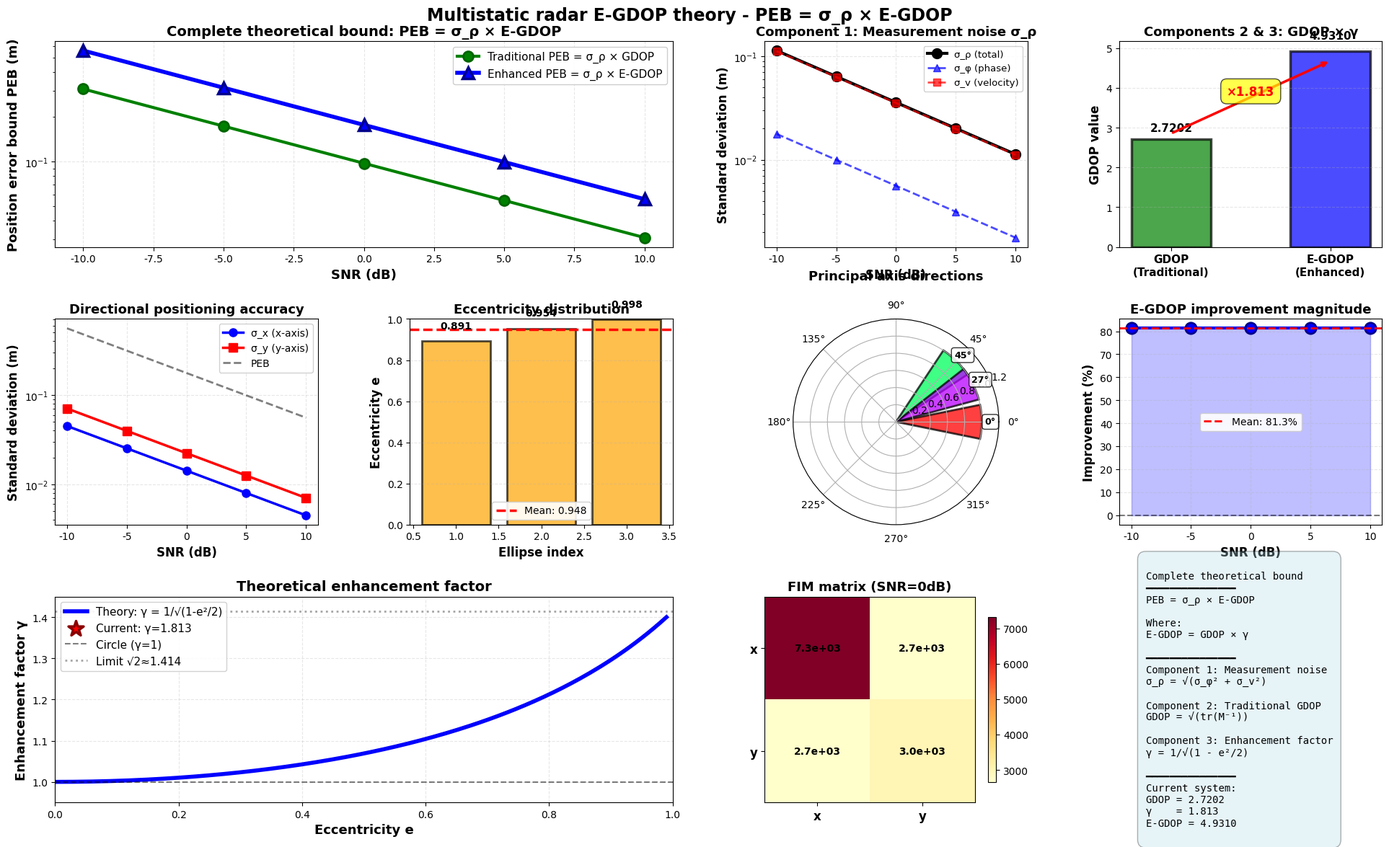

This chart was generated by the following Python code:
import numpy as np
import matplotlib.pyplot as plt

# 设置中文字体
plt.rcParams["font.sans-serif"] = ["SimHei", "DejaVu Sans"]
plt.rcParams["axes.unicode_minus"] = False


# ==================== 理论严格的椭圆GDOP类 ====================
class TheoreticalEllipseGDOP:
    """
    基于Fisher信息矩阵理论的椭圆定位GDOP计算器

    完整理论下界公式：
    PEB = σ_ρ × GDOP_traditional × γ_eccentricity
    """

    def __init__(self, transmitter, receivers, target, wavelength, target_velocity):
        """
        参数:
            transmitter: 发射机位置 (x, y)
            receivers: 接收机位置列表 [(x1,y1), (x2,y2), ...]
            target: 目标位置 (x, y)
            wavelength: 雷达波长 (m)
            target_velocity: 目标速度 (m/s)
        """
        self.T = np.array(transmitter)
        self.receivers = [np.array(r) for r in receivers]
        self.target = np.array(target)
        self.N = len(receivers)
        self.wavelength = wavelength
        self.v = target_velocity

        # 计算基础几何参数
        self.G = self._compute_geometry_matrix()
        self.M = self.G.T @ self.G  # 传统信息矩阵

    def _compute_geometry_matrix(self):
        """计算传统几何矩阵G (假设圆形等高线)"""
        x, y = self.target
        x_t, y_t = self.T

        G = []
        for receiver in self.receivers:
            x_r, y_r = receiver

            R_T = np.sqrt((x - x_t) ** 2 + (y - y_t) ** 2)
            R_R = np.sqrt((x - x_r) ** 2 + (y - y_r) ** 2)

            dRho_dx = (x - x_t) / R_T + (x - x_r) / R_R
            dRho_dy = (y - y_t) / R_T + (y - y_r) / R_R

            G.append([dRho_dx, dRho_dy])

        return np.array(G)

    def compute_ellipse_parameters(self, receiver_idx):
        """计算第i个椭圆的参数"""
        receiver = self.receivers[receiver_idx]

        # 焦距的一半
        c = np.linalg.norm(receiver - self.T) / 2

        # 双基地距离
        R_T = np.linalg.norm(self.target - self.T)
        R_R = np.linalg.norm(self.target - receiver)
        rho = R_T + R_R
        a = rho / 2  # 半长轴

        # 离心率
        if a > 1e-10:
            e = c / a
            e = min(e, 0.9999)
        else:
            e = 0.0

        # 主轴方向
        baseline = receiver - self.T
        phi = np.arctan2(baseline[1], baseline[0])

        return e, phi, e**2

    def compute_enhanced_FIM_correct(self, sigma_measurement):
        """计算增强的Fisher信息矩阵"""
        FIM_total = np.zeros((2, 2))
        FIM_details = []

        for i in range(self.N):
            e_i, phi_i, e_i_squared = self.compute_ellipse_parameters(i)

            sin_phi = np.sin(phi_i)
            cos_phi = np.cos(phi_i)

            FIM_i = (4 / sigma_measurement**2) * np.array(
                [
                    [1 - e_i_squared * sin_phi**2, e_i_squared * cos_phi * sin_phi],
                    [e_i_squared * cos_phi * sin_phi, 1 - e_i_squared * cos_phi**2],
                ]
            )

            FIM_total += FIM_i

            FIM_details.append(
                {
                    "receiver_idx": i,
                    "eccentricity": e_i,
                    "e_squared": e_i_squared,
                    "phi_deg": np.rad2deg(phi_i),
                    "phi_rad": phi_i,
                    "FIM": FIM_i,
                }
            )

        return FIM_total, FIM_details

    def compute_theoretical_enhancement_factor_correct(self):
        """计算理论增强因子"""
        eccentricities = []
        phis = []
        e_squareds = []

        for i in range(self.N):
            e_i, phi_i, e_i_squared = self.compute_ellipse_parameters(i)
            eccentricities.append(e_i)
            phis.append(phi_i)
            e_squareds.append(e_i_squared)

        # 检查是否均匀分布
        phi_sorted = sorted(phis)
        phi_diffs = np.diff(phi_sorted)
        expected_diff = 2 * np.pi / self.N
        is_uniform = np.allclose(phi_diffs, expected_diff, atol=0.1)

        # 检查离心率是否相同
        e_mean = np.mean(eccentricities)
        is_same_e = np.allclose(eccentricities, e_mean, rtol=0.1)

        if is_uniform and is_same_e:
            e_squared_mean = np.mean(e_squareds)
            gamma_eccentricity = 1.0 / np.sqrt(1 - e_squared_mean / 2)
            method = "闭式解（均匀分布）"
        else:
            A = sum(1 - e_sq * np.sin(phi) ** 2 for e_sq, phi in zip(e_squareds, phis))
            B = sum(
                e_sq * np.cos(phi) * np.sin(phi) for e_sq, phi in zip(e_squareds, phis)
            )
            C = sum(1 - e_sq * np.cos(phi) ** 2 for e_sq, phi in zip(e_squareds, phis))

            gamma_squared = (self.N / 2.0) * (A + C) / (A * C - B**2)
            gamma_eccentricity = np.sqrt(gamma_squared)
            method = "数值计算（非均匀）"

        return {
            "gamma": gamma_eccentricity,
            "eccentricities": eccentricities,
            "e_squareds": e_squareds,
            "phis_deg": [np.rad2deg(p) for p in phis],
            "phis_rad": phis,
            "e_mean": np.mean(eccentricities),
            "is_uniform": is_uniform,
            "is_same_e": is_same_e,
            "method": method,
        }

    def compute_traditional_GDOP(self):
        """计算传统GDOP"""
        try:
            M_inv = np.linalg.inv(self.M)
            GDOP = np.sqrt(np.trace(M_inv))
            return GDOP
        except:
            return np.inf

    def compute_E_GDOP(self):
        """计算增强GDOP"""
        GDOP_trad = self.compute_traditional_GDOP()
        enhancement_info = self.compute_theoretical_enhancement_factor_correct()
        gamma = enhancement_info["gamma"]
        E_GDOP = GDOP_trad * gamma

        result = {
            "E_GDOP": E_GDOP,
            "GDOP_traditional": GDOP_trad,
            "gamma_eccentricity": gamma,
            "eccentricities": enhancement_info["eccentricities"],
            "e_squareds": enhancement_info["e_squareds"],
            "phis_deg": enhancement_info["phis_deg"],
            "phis_rad": enhancement_info["phis_rad"],
            "e_mean": enhancement_info["e_mean"],
            "method": enhancement_info["method"],
            "is_uniform": enhancement_info["is_uniform"],
            "is_same_e": enhancement_info["is_same_e"],
        }

        sigma_temp = 1.0
        FIM_total, FIM_details = self.compute_enhanced_FIM_correct(sigma_temp)

        try:
            FIM_inv = np.linalg.inv(FIM_total)
            eigenvalues = np.linalg.eigvalsh(FIM_inv)
            result["eigenvalues"] = eigenvalues
            result["FIM_details"] = FIM_details
        except:
            result["eigenvalues"] = None
            result["FIM_details"] = None

        return result

    def compute_theoretical_PEB_bounds(self, sigma_measurement):
        """计算理论PEB下界"""
        egdop_info = self.compute_E_GDOP()

        PEB_traditional = sigma_measurement * egdop_info["GDOP_traditional"]
        PEB_enhanced = sigma_measurement * egdop_info["E_GDOP"]

        FIM_total, FIM_details = self.compute_enhanced_FIM_correct(sigma_measurement)
        try:
            Sigma_total = np.linalg.inv(FIM_total)
            PEB_strict = np.sqrt(np.trace(Sigma_total))
            sigma_x = np.sqrt(Sigma_total[0, 0])
            sigma_y = np.sqrt(Sigma_total[1, 1])
            rho_xy = (
                Sigma_total[0, 1] / (sigma_x * sigma_y) if sigma_x * sigma_y > 0 else 0
            )
        except:
            PEB_strict = PEB_enhanced
            sigma_x = PEB_enhanced / np.sqrt(2)
            sigma_y = PEB_enhanced / np.sqrt(2)
            rho_xy = 0

        enhancement_percent = (PEB_enhanced - PEB_traditional) / PEB_traditional * 100

        return {
            "sigma_measurement": sigma_measurement,
            "PEB_traditional": PEB_traditional,
            "PEB_enhanced": PEB_enhanced,
            "PEB_strict": PEB_strict,
            "sigma_x": sigma_x,
            "sigma_y": sigma_y,
            "rho_xy": rho_xy,
            "GDOP_traditional": egdop_info["GDOP_traditional"],
            "E_GDOP": egdop_info["E_GDOP"],
            "gamma_eccentricity": egdop_info["gamma_eccentricity"],
            "enhancement_percent": enhancement_percent,
            "eccentricities": egdop_info["eccentricities"],
            "e_mean": egdop_info["e_mean"],
            "method": egdop_info["method"],
            "FIM_total": FIM_total,
            "FIM_details": FIM_details,
        }


# ==================== 辅助函数 ====================
def calculate_range_measurement_std(SNR_linear, lambda_wave, T_CPI):
    """计算距离测量误差标准差"""
    sigma_d_phi = lambda_wave / (2 * np.pi * np.sqrt(2 * SNR_linear))
    sigma_d_v = lambda_wave / np.sqrt(2 * SNR_linear)
    sigma_d = np.sqrt(sigma_d_phi**2 + sigma_d_v**2)
    return sigma_d, sigma_d_phi, sigma_d_v


# ==================== 系统参数配置 ====================
print("=" * 80)
print("多基地雷达定位系统 - E-GDOP理论分析")
print("=" * 80)

# 位置参数
T = [0, 0]
R1 = [200, 0]
R2 = [100, 100]
R3 = [300, 150]
p_A = [80.03, 50.03]

# 系统参数
lambda_wave = 0.05
T_CPI = 0.01
v_target = 30

# SNR参数
SNR_dB = np.array([-10, -5, 0, 5, 10])
SNR_linear = 10 ** (SNR_dB / 10)

print(f"\n📍 系统配置:")
print(f"  发射机 T: {T}")
print(f"  接收机 R1: {R1}, R2: {R2}, R3: {R3}")
print(f"  目标位置: {p_A}")
print(f"\n⚙️  系统参数: λ={lambda_wave}m, CPI={T_CPI}s, v={v_target}m/s")
print("=" * 80)

# ==================== 创建理论计算器 ====================
theoretical_gdop = TheoreticalEllipseGDOP(
    transmitter=T,
    receivers=[R1, R2, R3],
    target=p_A,
    wavelength=lambda_wave,
    target_velocity=v_target,
)

# ==================== 计算E-GDOP ====================
egdop_result = theoretical_gdop.compute_E_GDOP()

print(f"\n📊 E-GDOP分析 ({egdop_result['method']}):")
print(f"  传统GDOP  = {egdop_result['GDOP_traditional']:.6f}")
print(f"  增强因子γ = {egdop_result['gamma_eccentricity']:.4f}")
print(f"  E-GDOP    = {egdop_result['E_GDOP']:.6f}")

# ==================== 计算不同SNR下的PEB ====================
results = []
for snr_db, snr_lin in zip(SNR_dB, SNR_linear):
    sigma_d, sigma_d_phi, sigma_d_v = calculate_range_measurement_std(
        snr_lin, lambda_wave, T_CPI
    )
    bounds = theoretical_gdop.compute_theoretical_PEB_bounds(sigma_d)
    results.append(bounds)

# 提取数据
sigma_d_values = [r["sigma_measurement"] for r in results]
PEB_trad_values = [r["PEB_traditional"] for r in results]
PEB_enhanced_values = [r["PEB_enhanced"] for r in results]
PEB_strict_values = [r["PEB_strict"] for r in results]
sigma_x_values = [r["sigma_x"] for r in results]
sigma_y_values = [r["sigma_y"] for r in results]
enhancement_values = [r["enhancement_percent"] for r in results]

# 计算sigma分量
sigma_d_phi_values = [
    calculate_range_measurement_std(10 ** (s / 10), lambda_wave, T_CPI)[1]
    for s in SNR_dB
]
sigma_d_v_values = [
    calculate_range_measurement_std(10 ** (s / 10), lambda_wave, T_CPI)[2]
    for s in SNR_dB
]

# ==================== 优化后的可视化布局 ====================
fig = plt.figure(figsize=(20, 12))
gs = fig.add_gridspec(
    3, 4, hspace=0.35, wspace=0.35, left=0.06, right=0.98, top=0.94, bottom=0.06
)

# ========== First row: Core PEB comparison ==========

# Subplot 1: Three PEB bounds (zoomed, span 2 cols)
ax1 = fig.add_subplot(gs[0, 0:2])
ax1.semilogy(
    SNR_dB,
    PEB_trad_values,
    "g-o",
    linewidth=3,
    markersize=10,
    label="Traditional PEB = σ_ρ × GDOP",
    markeredgewidth=2,
    markeredgecolor="darkgreen",
)
ax1.semilogy(
    SNR_dB,
    PEB_enhanced_values,
    "b-^",
    linewidth=4,
    markersize=12,
    label="Enhanced PEB = σ_ρ × E-GDOP",
    markeredgewidth=2.5,
    markeredgecolor="darkblue",
)
ax1.set_xlabel("SNR (dB)", fontsize=13, fontweight="bold")
ax1.set_ylabel("Position error bound PEB (m)", fontsize=13, fontweight="bold")
ax1.set_title(
    "Complete theoretical bound: PEB = σ_ρ × E-GDOP", fontsize=14, fontweight="bold"
)
ax1.legend(fontsize=11, framealpha=0.95, loc="upper right")
ax1.grid(True, alpha=0.3, linestyle="--")

# Subplot 2: Measurement noise decomposition
ax2 = fig.add_subplot(gs[0, 2])
ax2.semilogy(
    SNR_dB,
    sigma_d_values,
    "k-o",
    linewidth=3,
    markersize=9,
    label="σ_ρ (total)",
    markeredgewidth=2,
    markeredgecolor="black",
)
ax2.semilogy(
    SNR_dB,
    sigma_d_phi_values,
    "b--^",
    linewidth=2,
    markersize=7,
    label="σ_φ (phase)",
    alpha=0.7,
)
ax2.semilogy(
    SNR_dB,
    sigma_d_v_values,
    "r--s",
    linewidth=2,
    markersize=7,
    label="σ_v (velocity)",
    alpha=0.7,
)
ax2.set_xlabel("SNR (dB)", fontsize=12, fontweight="bold")
ax2.set_ylabel("Standard deviation (m)", fontsize=12, fontweight="bold")
ax2.set_title("Component 1: Measurement noise σ_ρ", fontsize=13, fontweight="bold")
ax2.legend(fontsize=9.5, framealpha=0.9, loc="upper right")
ax2.grid(True, alpha=0.3, linestyle="--")

# Subplot 3: GDOP comparison (bar)
ax3 = fig.add_subplot(gs[0, 3])
x_pos = [0, 1]
gdop_values = [egdop_result["GDOP_traditional"], egdop_result["E_GDOP"]]
colors = ["green", "blue"]
bars = ax3.bar(
    x_pos,
    gdop_values,
    color=colors,
    alpha=0.7,
    edgecolor="black",
    linewidth=2.5,
    width=0.5,
)
ax3.set_xticks(x_pos)
ax3.set_xticklabels(
    ["GDOP\n(Traditional)", "E-GDOP\n(Enhanced)"], fontsize=11, fontweight="bold"
)
ax3.set_ylabel("GDOP value", fontsize=12, fontweight="bold")
ax3.set_title("Components 2 & 3: GDOP × γ", fontsize=13, fontweight="bold")
ax3.grid(True, alpha=0.3, axis="y", linestyle="--")

for bar, val in zip(bars, gdop_values):
    height = bar.get_height()
    ax3.text(
        bar.get_x() + bar.get_width() / 2.0,
        height * 1.05,
        f"{val:.4f}",
        ha="center",
        va="bottom",
        fontsize=11,
        fontweight="bold",
    )

# 添加增强因子箭头
y_mid = (gdop_values[0] + gdop_values[1]) / 2
ax3.annotate(
    "",
    xy=(1, gdop_values[1] * 0.95),
    xytext=(0, gdop_values[0] * 1.05),
    arrowprops=dict(arrowstyle="->", lw=2.5, color="red"),
)
ax3.text(
    0.5,
    y_mid,
    f'×{egdop_result["gamma_eccentricity"]:.3f}',
    ha="center",
    fontsize=12,
    fontweight="bold",
    color="red",
    bbox=dict(boxstyle="round", facecolor="yellow", alpha=0.7, pad=0.5),
)

# ========== Second row: Ellipse parameter analysis ==========

# Subplot 4: Directional positioning error
ax4 = fig.add_subplot(gs[1, 0])
ax4.semilogy(
    SNR_dB, sigma_x_values, "b-o", linewidth=2.5, markersize=8, label="σ_x (x-axis)"
)
ax4.semilogy(
    SNR_dB, sigma_y_values, "r-s", linewidth=2.5, markersize=8, label="σ_y (y-axis)"
)
ax4.semilogy(SNR_dB, PEB_enhanced_values, "k--", linewidth=2, alpha=0.5, label="PEB")
ax4.set_xlabel("SNR (dB)", fontsize=12, fontweight="bold")
ax4.set_ylabel("Standard deviation (m)", fontsize=12, fontweight="bold")
ax4.set_title("Directional positioning accuracy", fontsize=13, fontweight="bold")
ax4.legend(fontsize=10, framealpha=0.9)
ax4.grid(True, alpha=0.3, linestyle="--")

# Subplot 5: Eccentricity distribution
ax5 = fig.add_subplot(gs[1, 1])
ellipse_indices = range(1, len(egdop_result["eccentricities"]) + 1)
bars = ax5.bar(
    ellipse_indices,
    egdop_result["eccentricities"],
    color="orange",
    alpha=0.7,
    edgecolor="black",
    linewidth=2,
)
ax5.axhline(
    y=egdop_result["e_mean"],
    color="red",
    linestyle="--",
    linewidth=2.5,
    label=f'Mean: {egdop_result["e_mean"]:.3f}',
)
ax5.set_xlabel("Ellipse index", fontsize=12, fontweight="bold")
ax5.set_ylabel("Eccentricity e", fontsize=12, fontweight="bold")
ax5.set_title("Eccentricity distribution", fontsize=13, fontweight="bold")
ax5.set_ylim([0, 1])
ax5.legend(fontsize=10, framealpha=0.9)
ax5.grid(True, alpha=0.3, axis="y", linestyle="--")
for bar, val in zip(bars, egdop_result["eccentricities"]):
    height = bar.get_height()
    ax5.text(
        bar.get_x() + bar.get_width() / 2.0,
        height + 0.05,
        f"{val:.3f}",
        ha="center",
        va="bottom",
        fontsize=10,
        fontweight="bold",
    )

# Subplot 6: Principal axis directions (polar)
ax6 = fig.add_subplot(gs[1, 2], projection="polar")
theta = np.array(egdop_result["phis_rad"])
r = np.ones(len(theta))
colors_polar = plt.cm.hsv(np.linspace(0, 0.8, len(theta)))
bars_polar = ax6.bar(
    theta,
    r,
    width=0.4,
    bottom=0.0,
    color=colors_polar,
    alpha=0.75,
    edgecolor="black",
    linewidth=2,
)
ax6.set_theta_zero_location("E")
ax6.set_theta_direction(1)
ax6.set_title("Principal axis directions", fontsize=13, fontweight="bold", pad=20)
ax6.set_ylim([0, 1.2])

for t, phi_deg in zip(theta, egdop_result["phis_deg"]):
    ax6.text(
        t,
        1.1,
        f"{phi_deg:.0f}°",
        ha="center",
        va="center",
        fontsize=9,
        fontweight="bold",
        bbox=dict(boxstyle="round", facecolor="white", alpha=0.8, pad=0.3),
    )

# Subplot 7: Improvement percentage
ax7 = fig.add_subplot(gs[1, 3])
ax7.plot(
    SNR_dB,
    enhancement_values,
    "b-o",
    linewidth=3,
    markersize=11,
    markeredgewidth=2,
    markeredgecolor="darkblue",
)
ax7.axhline(y=0, color="k", linestyle="--", linewidth=1.5, alpha=0.5)
ax7.fill_between(SNR_dB, 0, enhancement_values, alpha=0.25, color="blue")
ax7.set_xlabel("SNR (dB)", fontsize=12, fontweight="bold")
ax7.set_ylabel("Improvement (%)", fontsize=12, fontweight="bold")
ax7.set_title("E-GDOP improvement magnitude", fontsize=13, fontweight="bold")
ax7.grid(True, alpha=0.3, linestyle="--")

avg_enhancement = np.mean(enhancement_values)
ax7.axhline(
    y=avg_enhancement,
    color="red",
    linestyle="--",
    linewidth=2,
    label=f"Mean: {avg_enhancement:.1f}%",
)
ax7.legend(fontsize=10, framealpha=0.9)

# ========== Third row: Theory curves and formulas ==========

# Subplot 8: Enhancement factor curve (zoomed)
ax8 = fig.add_subplot(gs[2, 0:2])
e_range = np.linspace(0, 0.99, 200)
gamma_range = 1.0 / np.sqrt(1 - e_range**2 / 2)

ax8.plot(e_range, gamma_range, "b-", linewidth=4, label="Theory: γ = 1/√(1-e²/2)")
ax8.scatter(
    egdop_result["eccentricities"],
    [egdop_result["gamma_eccentricity"]] * len(egdop_result["eccentricities"]),
    color="red",
    s=250,
    marker="*",
    zorder=5,
    label=f'Current: γ={egdop_result["gamma_eccentricity"]:.3f}',
    edgecolors="darkred",
    linewidth=2.5,
)
ax8.axhline(
    y=1, color="k", linestyle="--", linewidth=1.5, alpha=0.5, label="Circle (γ=1)"
)
ax8.axhline(
    y=np.sqrt(2),
    color="gray",
    linestyle=":",
    linewidth=2,
    alpha=0.7,
    label=f"Limit √2≈{np.sqrt(2):.3f}",
)
ax8.set_xlabel("Eccentricity e", fontsize=13, fontweight="bold")
ax8.set_ylabel("Enhancement factor γ", fontsize=13, fontweight="bold")
ax8.set_title("Theoretical enhancement factor", fontsize=14, fontweight="bold")
ax8.legend(fontsize=11, framealpha=0.9, loc="upper left")
ax8.grid(True, alpha=0.3, linestyle="--")
ax8.set_xlim([0, 1])
ax8.set_ylim([0.95, 1.45])

# Subplot 9: Fisher Information Matrix
ax9 = fig.add_subplot(gs[2, 2])
mid_idx = len(results) // 2
FIM_display = results[mid_idx]["FIM_total"]
im = ax9.imshow(FIM_display, cmap="YlOrRd", aspect="auto")
ax9.set_xticks([0, 1])
ax9.set_yticks([0, 1])
ax9.set_xticklabels(["x", "y"], fontsize=12, fontweight="bold")
ax9.set_yticklabels(["x", "y"], fontsize=12, fontweight="bold")
ax9.set_title(f"FIM matrix (SNR={SNR_dB[mid_idx]}dB)", fontsize=13, fontweight="bold")
plt.colorbar(im, ax=ax9, shrink=0.8)

for i in range(2):
    for j in range(2):
        text = ax9.text(
            j,
            i,
            f"{FIM_display[i, j]:.1e}",
            ha="center",
            va="center",
            color="black",
            fontsize=10,
            fontweight="bold",
        )

# Subplot 10: Formula summary
ax10 = fig.add_subplot(gs[2, 3])
ax10.axis("off")

formula_text = f"""
Complete theoretical bound
━━━━━━━━━━━━━━━
PEB = σ_ρ × E-GDOP

Where:
E-GDOP = GDOP × γ

━━━━━━━━━━━━━━━
Component 1: Measurement noise
σ_ρ = √(σ_φ² + σ_v²)

Component 2: Traditional GDOP
GDOP = √(tr(M⁻¹))

Component 3: Enhancement factor
γ = 1/√(1 - e²/2)

━━━━━━━━━━━━━━━
Current system:
GDOP = {egdop_result['GDOP_traditional']:.4f}
γ    = {egdop_result['gamma_eccentricity']:.3f}
E-GDOP = {egdop_result['E_GDOP']:.4f}
"""

ax10.text(
    0.1,
    0.5,
    formula_text,
    fontsize=10,
    verticalalignment="center",
    fontfamily="monospace",
    bbox=dict(boxstyle="round", facecolor="lightblue", alpha=0.3, pad=0.8),
)

plt.suptitle(
    "Multistatic radar E-GDOP theory - PEB = σ_ρ × E-GDOP",
    fontsize=17,
    fontweight="bold",
    y=0.98,
)

plt.savefig("E_GDOP_Optimized_Layout.png", dpi=300, bbox_inches="tight")
print(f"\n✅ 优化布局图表已保存")
plt.show()

# ==================== 打印详细结果 ====================
print(f"\n{'='*80}")
print("理论下界详细结果")
print("=" * 80)

print(f"\n{'SNR':>6} {'σ_ρ':>10} {'PEB_trad':>12} {'PEB_enh':>12} {'增强':>8}")
print(f"{'(dB)':>6} {'(m)':>10} {'(m)':>12} {'(m)':>12} {'(%)':>8}")
print("-" * 60)
for snr_db, r in zip(SNR_dB, results):
    print(
        f"{snr_db:>6} {r['sigma_measurement']:>10.6f} "
        f"{r['PEB_traditional']:>12.6f} {r['PEB_enhanced']:>12.6f} "
        f"{r['enhancement_percent']:>8.1f}"
    )

print(f"\n📊 E-GDOP components:")
print(f"  GDOP (traditional)  = {egdop_result['GDOP_traditional']:.6f}")
print(f"  γ (enhancement)     = {egdop_result['gamma_eccentricity']:.4f}")
print(f"  E-GDOP              = {egdop_result['E_GDOP']:.6f}")
print(f"  mean eccentricity   = {egdop_result['e_mean']:.4f}")

print("\n" + "=" * 80)
